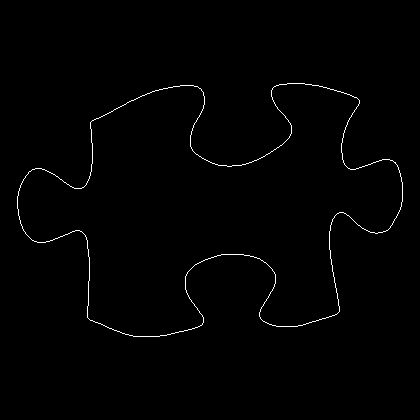

Source data for this figure (header and first rows):
17, 196
17, 197
17, 198
17, 199
17, 200
17, 201
17, 202
17, 203
17, 204
17, 205
17, 206
17, 207
17, 208
18, 209
18, 210
18, 211
18, 212
18, 213
18, 214
18, 215
19, 216
19, 217
19, 218
19, 219
20, 220
20, 221
20, 222
20, 223
21, 224
21, 225
22, 226
22, 227
22, 228
23, 229
23, 230
24, 231
25, 232
25, 233
26, 234
27, 235
28, 236
29, 237
30, 238
31, 239
32, 240
33, 240
34, 241
35, 241
36, 241
37, 242
38, 242
39, 242
40, 242
41, 242
42, 242
43, 242
44, 242
45, 242
46, 241
47, 241
48, 241
... 1,378 more rows
